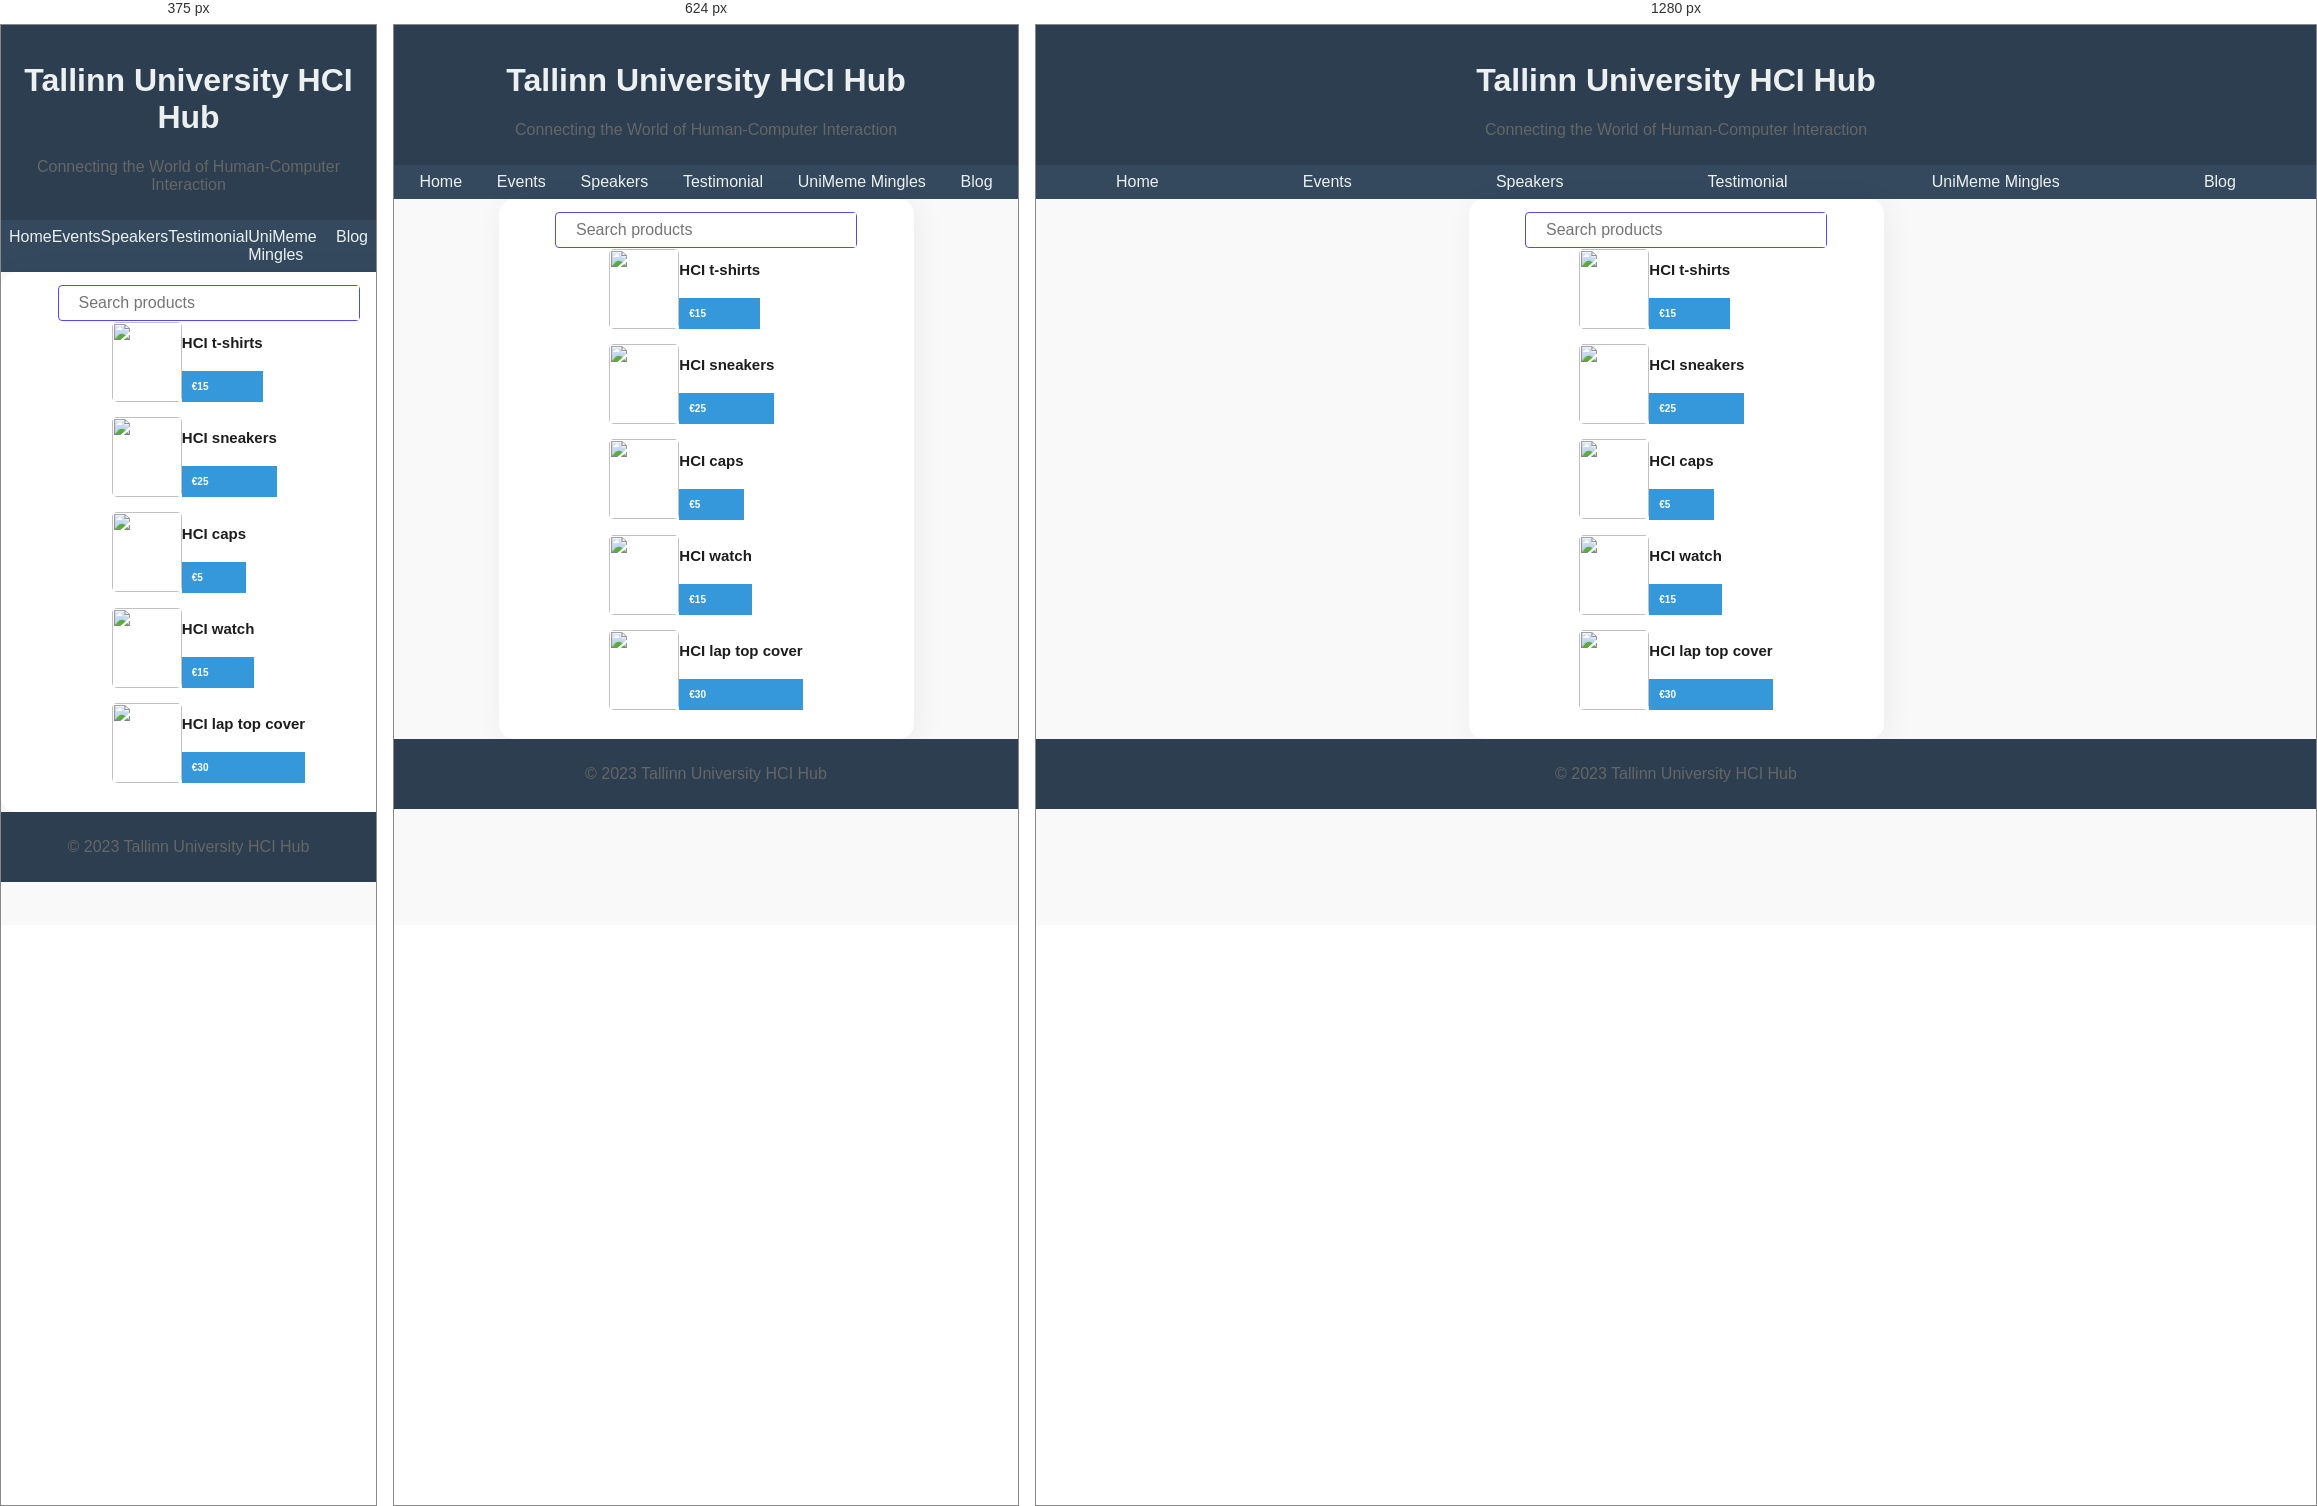
Rendered at 375 px, 624 px and 1280 px, left to right.

<!-- file: shop.html -->
<!DOCTYPE html>
<html lang="en">
<head>
    <meta charset="UTF-8">
    <meta name="viewport" content="width=device-width, initial-scale=1.0">
    <link rel="stylesheet" href="style.css">
    <link rel="stylesheet" href="https://cdnjs.cloudflare.com/ajax/libs/font-awesome/6.5.0/css/all.min.css">
    <title>UniStyle Event Shop - Tallinn University HCI Hub</title>
</head>
<body>

    <header>
        <h1>Tallinn University HCI Hub</h1>
        <p>Connecting the World of Human-Computer Interaction</p>
    </header>

    <nav>
        <ul>
            <li><a href="index.html">Home</a></li>
            <li><a href="events.html">Events</a></li>
            <li><a href="speakers.html">Speakers</a></li>
            <li><a href="testimonials.html">Testimonial</a></li>
            <li><a href="meme.html">UniMeme Mingles</a></li>
            <li><a href="blog.html">Blog</a></li>
        </ul>
    </nav>

    <section class="container">
        <form>
            <i class="fas fa-search"></i>
            <input type="text" name="" id="search-item" placeholder="Search products" 
            onkeyup="search()">
        </form>

        <div class="product-list" id="product-list">
               <div class="product">
                   <img src="Shop images/images.jpeg" alt="">
                   <div class="p-details">
                     <h2>HCI  t-shirts</h2> 
                     <h3>€15 </h3>
                   </div>
                </div>    

                <div class="product">
                    <img src="Shop images/sneakers.webp" alt="">
                    <div class="p-details">
                      <h2>HCI sneakers</h2> 
                      <h3>€25 </h3>
                    </div>
                </div>

                <div class="product">
                    <img src="Shop images/cap.jpg" alt="">
                    <div class="p-details">
                      <h2>HCI caps</h2> 
                      <h3>€5 </h3>
                    </div>
                </div>

                <div class="product">
                    <img src="Shop images/watch.jpeg" alt="">
                    <div class="p-details">
                      <h2>HCI watch</h2> 
                      <h3>€15 </h3>
                    </div>
                </div>

                <div class="product">
                    <img src="Shop images/laptop cover.jpeg" alt="">
                    <div class="p-details">
                      <h2>HCI lap top cover</h2> 
                      <h3>€30 </h3>
                    </div>
                </div>
        </div>
    </section>

    <footer>
        <p>&copy; 2023 Tallinn University HCI Hub</p>
    </footer>
<script src="shop.js"></script>
</body>
</html>

/* @media block from style.css */
@media screen and (max-width: 768px) {
    .speaker-result{
        width: 45%;
    }
}

/* @media block from style.css */
@media screen and (max-width: 480px) {
    .speaker-result{
        width: 100%;
    }
}